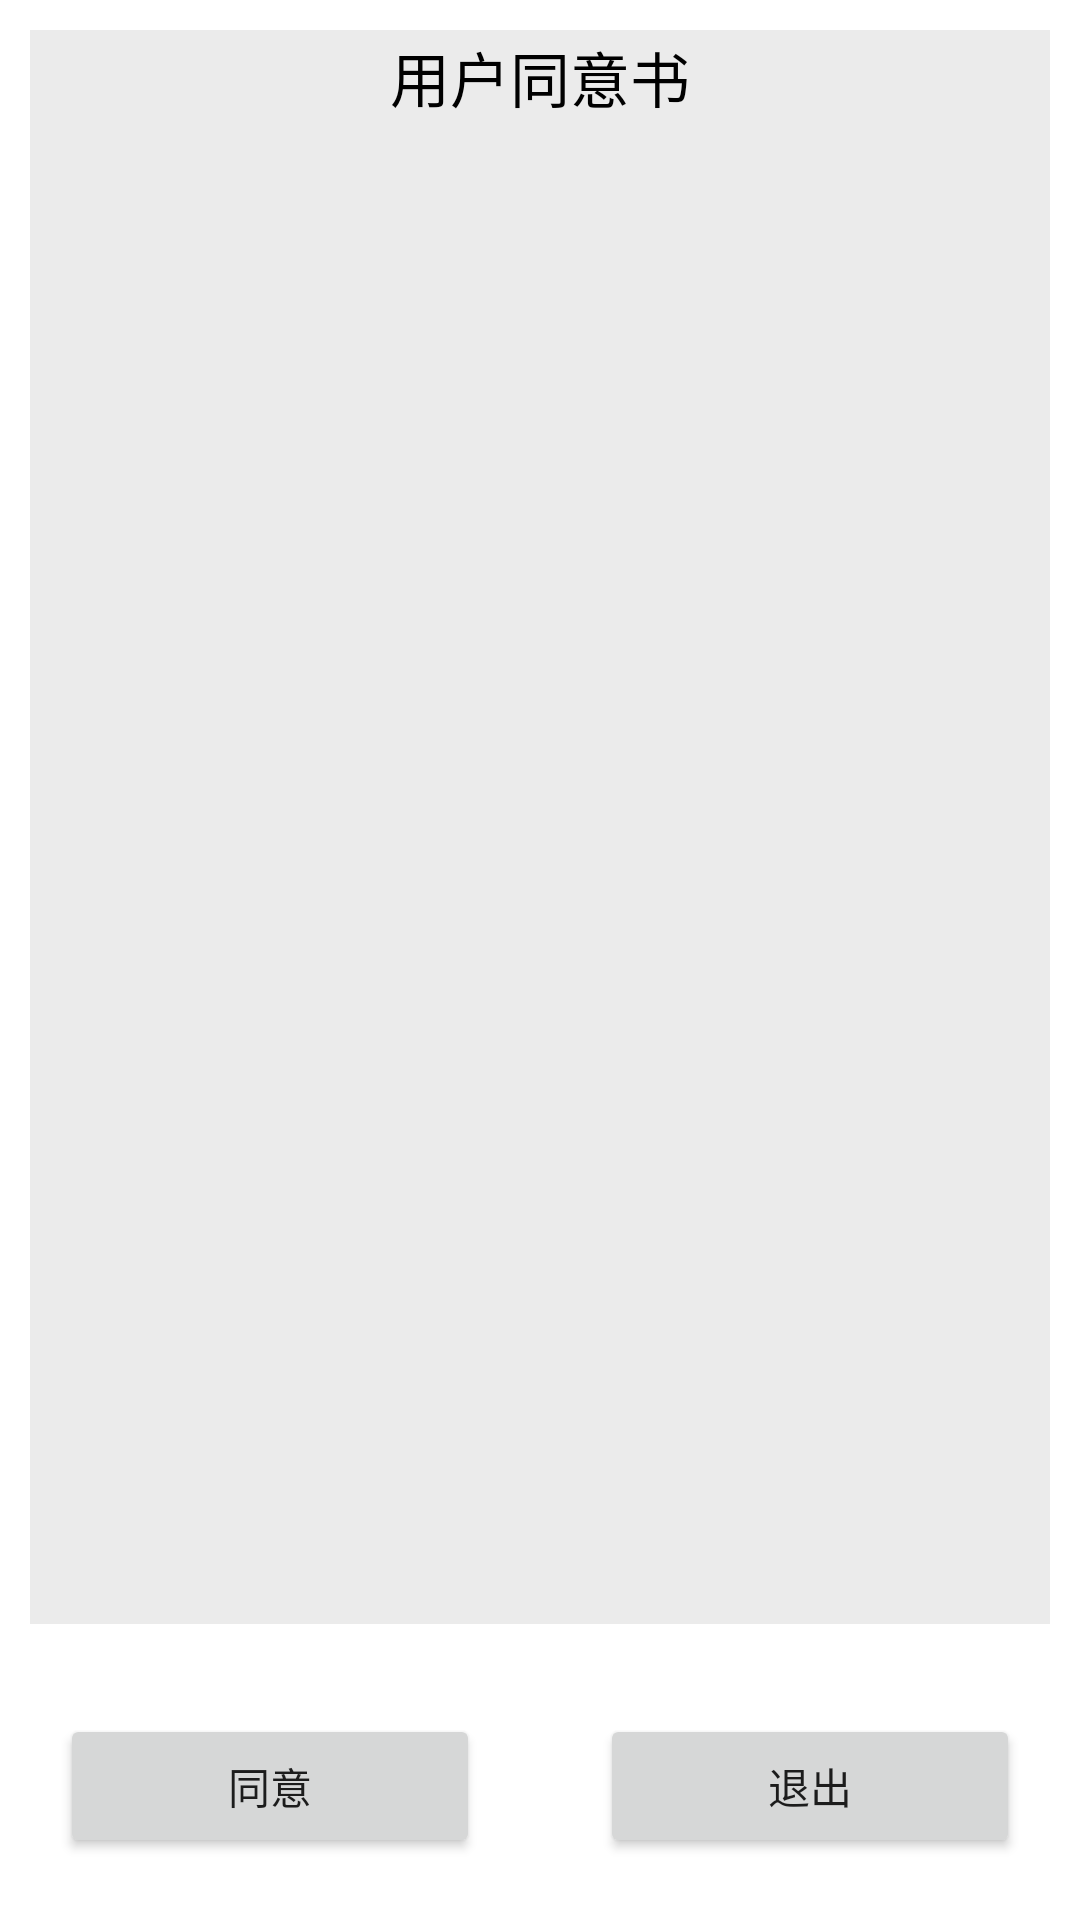

Layout XML and referenced resources for this Android screen:
<!-- AndroidManifest.xml: application theme Theme.DataBox20 -->
<!-- res/layout/activity_main.xml -->
<?xml version="1.0" encoding="utf-8"?>
<LinearLayout xmlns:android="http://schemas.android.com/apk/res/android"
    xmlns:tools="http://schemas.android.com/tools"
    android:layout_width="match_parent"
    android:layout_height="match_parent"
    android:background="#ffffff"
    android:orientation="vertical"
    tools:context=".MainActivity" >

    <LinearLayout
        android:layout_width="match_parent"
        android:layout_height="0dp"
        android:layout_weight="12"
        android:layout_margin="10sp"
        android:orientation="vertical"
        android:background="#ebebeb">

        <TextView
            android:layout_margin="1sp"
            android:layout_width="wrap_content"
            android:layout_height="0dp"
            android:layout_weight="1"
            android:layout_gravity="center"
            android:text="用户同意书"
            android:textSize="20sp"
            android:textColor="#000000"/>

        <TextView
            android:layout_margin="3sp"
            android:id="@+id/consent_form"
            android:layout_width="wrap_content"
            android:layout_height="0dp"
            android:layout_weight="10"
            android:layout_gravity="center"
            />

    </LinearLayout>

    <LinearLayout
        android:layout_width="match_parent"
        android:layout_height="0dp"
        android:layout_weight="2"
        android:orientation="horizontal"
        android:background="#ffffff">
        <Button
            android:id="@+id/agree"
            android:layout_width="0dp"
            android:layout_height="wrap_content"
            android:layout_margin="20dp"
            android:layout_weight="1"
            android:text="同意"/>

        <Button
            android:id="@+id/disagree"
            android:layout_width="0dp"
            android:layout_height="wrap_content"
            android:layout_margin="20dp"
            android:layout_weight="1"
            android:text="退出" />

    </LinearLayout>


</LinearLayout>
<!-- resources referenced by this layout -->
<resources>
  <style name="Theme.DataBox20" parent="Theme.MaterialComponents.DayNight.DarkActionBar">
          
          <item name="colorPrimary">@color/purple_500</item>
          <item name="colorPrimaryVariant">@color/purple_700</item>
          <item name="colorOnPrimary">@color/white</item>
          
          <item name="colorSecondary">@color/teal_200</item>
          <item name="colorSecondaryVariant">@color/teal_700</item>
          <item name="colorOnSecondary">@color/black</item>
          
          <item name="android:statusBarColor" tools:targetApi="l">?attr/colorPrimaryVariant</item>
          
      </style>
  <!-- not gathered from this repository: default colours our renderer supplied (Android Studio template values) -->
  <color name="purple_500">#FF6200EE</color>
  <color name="purple_700">#FF3700B3</color>
  <color name="teal_200">#FF03DAC5</color>
  <color name="teal_700">#FF018786</color>
  <color name="black">#FF000000</color>
  <color name="white">#FFFFFFFF</color>
</resources>
